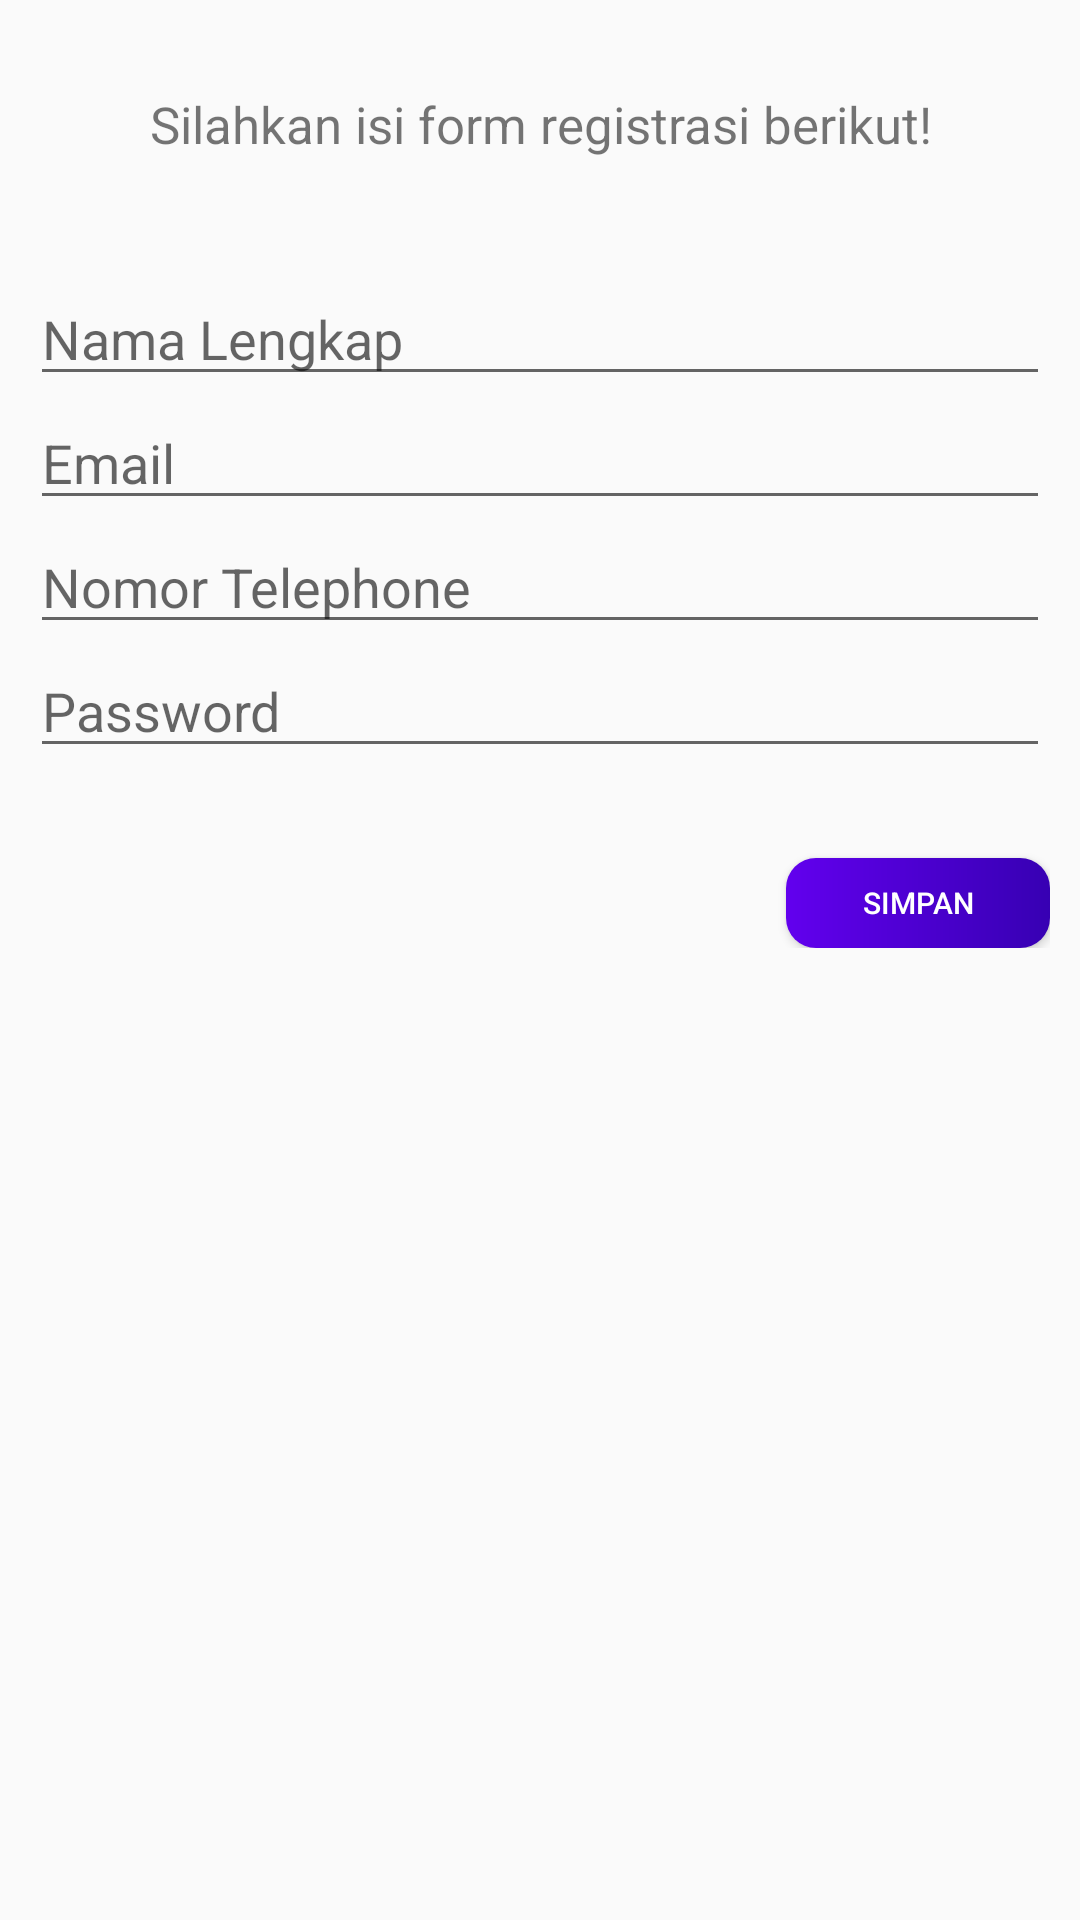

Write the Android layout XML for this screen, with the resource values it uses.
<!-- AndroidManifest.xml: application theme Theme.FormApps -->
<!-- res/layout/activity_main.xml -->
<?xml version="1.0" encoding="utf-8"?>
<LinearLayout xmlns:android="http://schemas.android.com/apk/res/android"
    xmlns:tools="http://schemas.android.com/tools"
    android:layout_width="match_parent"
    android:layout_height="wrap_content"
    android:orientation="vertical"
    android:padding="10dp"
    tools:context=".MainActivity">


    <TextView
        android:layout_width="match_parent"
        android:layout_height="wrap_content"
        android:layout_gravity="center"
        android:textAlignment="center"
        android:layout_marginBottom="18dp"
        android:padding="20dp"
        android:text="@string/silahkan_isi_form_registrasi_berikut"
        android:textSize="17dp" />

    <EditText
        android:id="@+id/id_input_nama"
        android:layout_width="match_parent"
        android:layout_height="wrap_content"
        android:ems="10"
        android:hint="Nama Lengkap"
        android:inputType="textPersonName" />

    <EditText
        android:id="@+id/id_input_email"
        android:layout_width="match_parent"
        android:layout_height="wrap_content"
        android:ems="10"
        android:hint="Email"
        android:inputType="textEmailAddress" />

    <EditText
        android:id="@+id/id_input_phone"
        android:layout_width="match_parent"
        android:layout_height="wrap_content"
        android:ems="10"
        android:hint="Nomor Telephone"
        android:inputType="phone" />

    <EditText
        android:id="@+id/id_input_password"
        android:layout_width="match_parent"
        android:layout_height="wrap_content"
        android:ems="10"
        android:hint="Password"
        android:inputType="textPassword" />

    <RelativeLayout
        android:layout_width="match_parent"
        android:layout_height="wrap_content"

        >

        <Button
            android:id="@+id/id_button_save"
            android:layout_width="wrap_content"
            android:layout_height="30dp"
            android:layout_alignParentEnd="true"
            android:layout_marginTop="30dp"
            android:background="@drawable/round_btn"
            android:text="Simpan"
            android:textColor="@color/white"
            android:textSize="10dp" />
    </RelativeLayout>


</LinearLayout>
<!-- resources referenced by this layout -->
<resources>
  <color name="white">#FFFFFFFF</color>
  <!-- drawable round_btn (drawable) -->
  <?xml version="1.0" encoding="utf-8"?>
  <shape xmlns:android="http://schemas.android.com/apk/res/android"
      android:shape="rectangle">
  
      <gradient
          android:startColor="@color/purple_500"
          android:endColor="@color/purple_700"/>
  
      <corners
          android:radius="10dp"/>
  
  </shape>
  <string name="silahkan_isi_form_registrasi_berikut">Silahkan isi form registrasi berikut!</string>
  <style name="Theme.FormApps" parent="Theme.AppCompat.Light.NoActionBar">
          
          <item name="colorPrimary">@color/purple_500</item>
          <item name="colorPrimaryVariant">@color/purple_700</item>
          <item name="colorOnPrimary">@color/white</item>
          
          <item name="colorSecondary">@color/teal_200</item>
          <item name="colorSecondaryVariant">@color/teal_700</item>
          <item name="colorOnSecondary">@color/black</item>
          
          <item name="android:statusBarColor" tools:targetApi="l">?attr/colorPrimaryVariant</item>
          
      </style>
  <color name="purple_500">#FF6200EE</color>
  <color name="purple_700">#FF3700B3</color>
  <color name="teal_200">#FF03DAC5</color>
  <color name="teal_700">#FF018786</color>
  <color name="black">#FF000000</color>
</resources>
